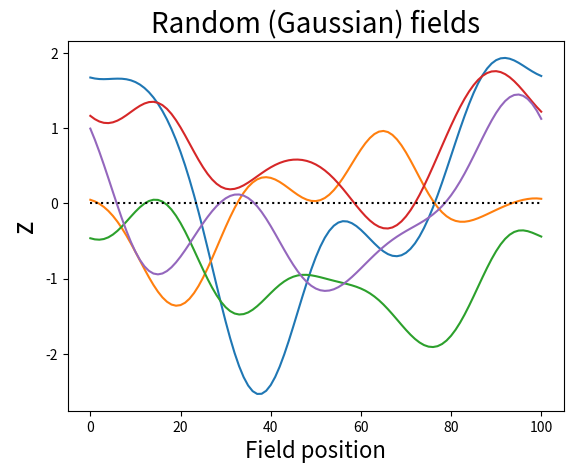

Reproduce this figure in Python.

'''
Verbose random field generation.

Note:
When FWHM gets large (2FWHM>nNodes), the data should be padded prior to filtering.
Use **rft1d.random.randn1d** for optional padding.
'''
from __future__ import print_function
from __future__ import division
from __future__ import absolute_import



import numpy as np
from scipy.ndimage import gaussian_filter1d
from matplotlib import pyplot



#(0) Set parameters:
np.random.seed(12345)
nResponses = 5
nNodes     = 101
FWHM       = 20.0



#(1) Generate Gaussian 1D fields:
y          = np.random.randn(nResponses, nNodes)
#convolve with a Gaussian kernel:
sd         = FWHM / np.sqrt(8*np.log(2))
y          = gaussian_filter1d(y, sd, axis=1, mode='wrap')
#scale to unit variance:
'''
Restore filtered data to unit variance.
[redacted]
Downloaded from http://www.fil.ion.ucl.ac.uk/~wpenny/mbi/index.html on 1 Aug 2014
'''
### define Gaussian kernel
t          = np.arange(  -0.5*(nNodes-1) , 0.5*(nNodes-1)+1  )
gf         = np.exp(-(t**2) / (2*sd**2))
gf        /= gf.sum()
### expected variance for this kernel
AG         = np.fft.fft(gf)
Pag        = AG * np.conj(AG)  #power of the noise
COV        = np.real( np.fft.ifft(Pag) )
svar       = COV[0]
scale      = np.sqrt(1.0/svar)
### scale the data:
y         *= scale




#(2) Plot:
pyplot.close('all')
pyplot.plot(y.T)
pyplot.plot([0,100], [0,0], 'k:')
pyplot.xlabel('Field position', size=16)
pyplot.ylabel('z', size=20)
pyplot.title('Random (Gaussian) fields', size=20)
pyplot.show()
